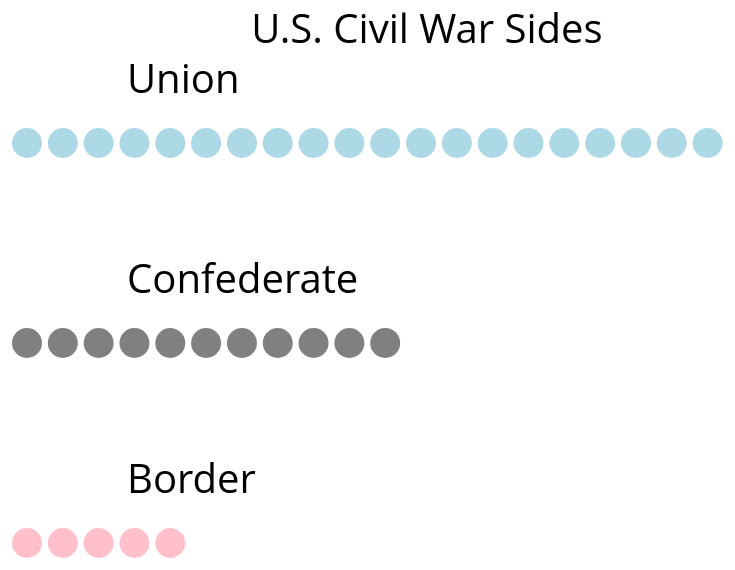
D3 v5 page, settled after 480 driven frames (8 s of simulated time); the page loaded 1 data file(s).


// ── js/main.js
const width = 800;
const height = 600;
const margin = {left: 100, right: 100, top: 100, bottom: 100}
const svgWidth = width + margin.left + margin.right;
const svgHeight = height + margin.top + margin.bottom;

const svg = d3.select('body').append('svg')
    .attr('width', svgWidth)
    .attr('height', svgHeight)
    .append('g')
    .attr('transform', `translate(${margin.left}, ${margin.top})`);

svg.append('text')
    .text('U.S. Civil War Sides')
    .attr('x', width/2)
    .attr('y', 0)
    .attr('text-anchor', 'middle')
    .attr('class', 'title');

d3.csv("civilWar.csv").then(function(data){
    var union = [];
    var confederate = [];
    var border = [];
    for(i=0; i<data.length; i++){
        union.push(data[i].union);

        if(data[i].confederate != "") {
            confederate.push(data[i].confederate);
        }
        
        if(data[i].border != "") {
            border.push(data[i].border);
        }
        
    }
    xScale = d3.scaleBand()
        .domain(union)
        .range([0, width])
        .padding(0.1);
    
    var unionCircles = svg.selectAll('circle')
        .data(union)
        .enter()
        .append('circle')
        .style('opacity', '0.1')
        .attr('cy', '100')
        .attr('r', 15)
        .attr('fill', 'lightblue');

    unionCircles
        .transition()
        .style('opacity', '1')
        .attr('cx', (d,i) => i * xScale.bandwidth())
        .duration(1500);

    svg.append('text')
    .text('Union')
    .attr('x', '100')
    .attr('y', '50')
    .attr('class', 'title');

    unionCircles.on('mouseover', function(d, i){
        svg.append('text')
            .text(d)
            .attr('x', i * xScale.bandwidth())
            .attr('y', 100-20)
            .attr('text-anchor', 'middle')
            .attr('id', 'stateName')
            .attr('class', 'toolTip');
    })

    unionCircles.on('mouseout', function(d, i){
        d3.selectAll('#stateName')
        .remove();
    })

    const confederateGroup = svg.append('g');

    const confederateCircles = confederateGroup.selectAll('circle')
        .data(confederate)
        .enter()
        .append('circle')
        .style('opacity', '0.1')
        .attr('cy', '300')
        .attr('r', '15')
        .attr('fill', 'gray');

    confederateCircles
        .transition()
        .style('opacity', '1')
        .attr('cx', (d, i) => i * xScale.bandwidth())
        .duration(2000);

    svg.append('text')
        .text('Confederate')
        .attr('x', '100')
        .attr('y', '250')
        .attr('class', 'title');

    confederateCircles.on('mouseover', function(d, i){
        svg.append('text')
            .text(d)
            .attr('x', i * xScale.bandwidth())
            .attr('y', 300-20)
            .attr('text-anchor', 'middle')
            .attr('id', 'stateName')
            .attr('class', 'toolTip');
    })

    confederateCircles.on('mouseout', function(d, i) {
        d3.selectAll("#stateName")
        .remove();
        
    })

    const borderGroup = svg.append('g');

    const borderCircles = borderGroup.selectAll('circle')
        .data(border)
        .enter()
        .append('circle')
        .style('opacity', '0.1')
        .attr('cy', '500')
        .attr('r', '15')
        .attr('fill', 'pink');

    borderCircles
        .transition()
        .style('opacity', '1')
        .attr('cx', (d, i) => i * xScale.bandwidth())
        .duration(2250);

    svg.append('text')
        .text('Border')
        .attr('x', '100')
        .attr('y', '450')
        .attr('class', 'title');

    borderCircles.on('mouseover', function(d, i){
        svg.append('text')
            .text(d)
            .attr('x', i * xScale.bandwidth())
            .attr('y', 480)
            .attr('text-anchor', 'middle')
            .attr('id', 'stateName')
            .attr('class', 'toolTIp');
    })

    borderCircles.on('mouseout', function(d, i){
        d3.selectAll('#stateName')
        .remove();
    })
})

### data: civilWar.csv
union, confederate, border
Maine, Texas, Maryland
New York, Arkansas, Delaware
New Hampshire, Louisiana, West Virginia
Vermont, Tennessee, Kentucky
Massachusetts, Mississippi, Missouri
Connecticut, Alabama, 
Rhode Island, Georgia, 
Pennsylvania, Florida, 
New Jersey, South Carolina, 
Ohio, North Carolina, 
Indiana, Virginia, 
Illinois, , 
Kansas, , 
Michigan, , 
Wisconsin, , 
Minnesota, , 
Iowa, , 
California, , 
Nevada, , 
Oregon, , 